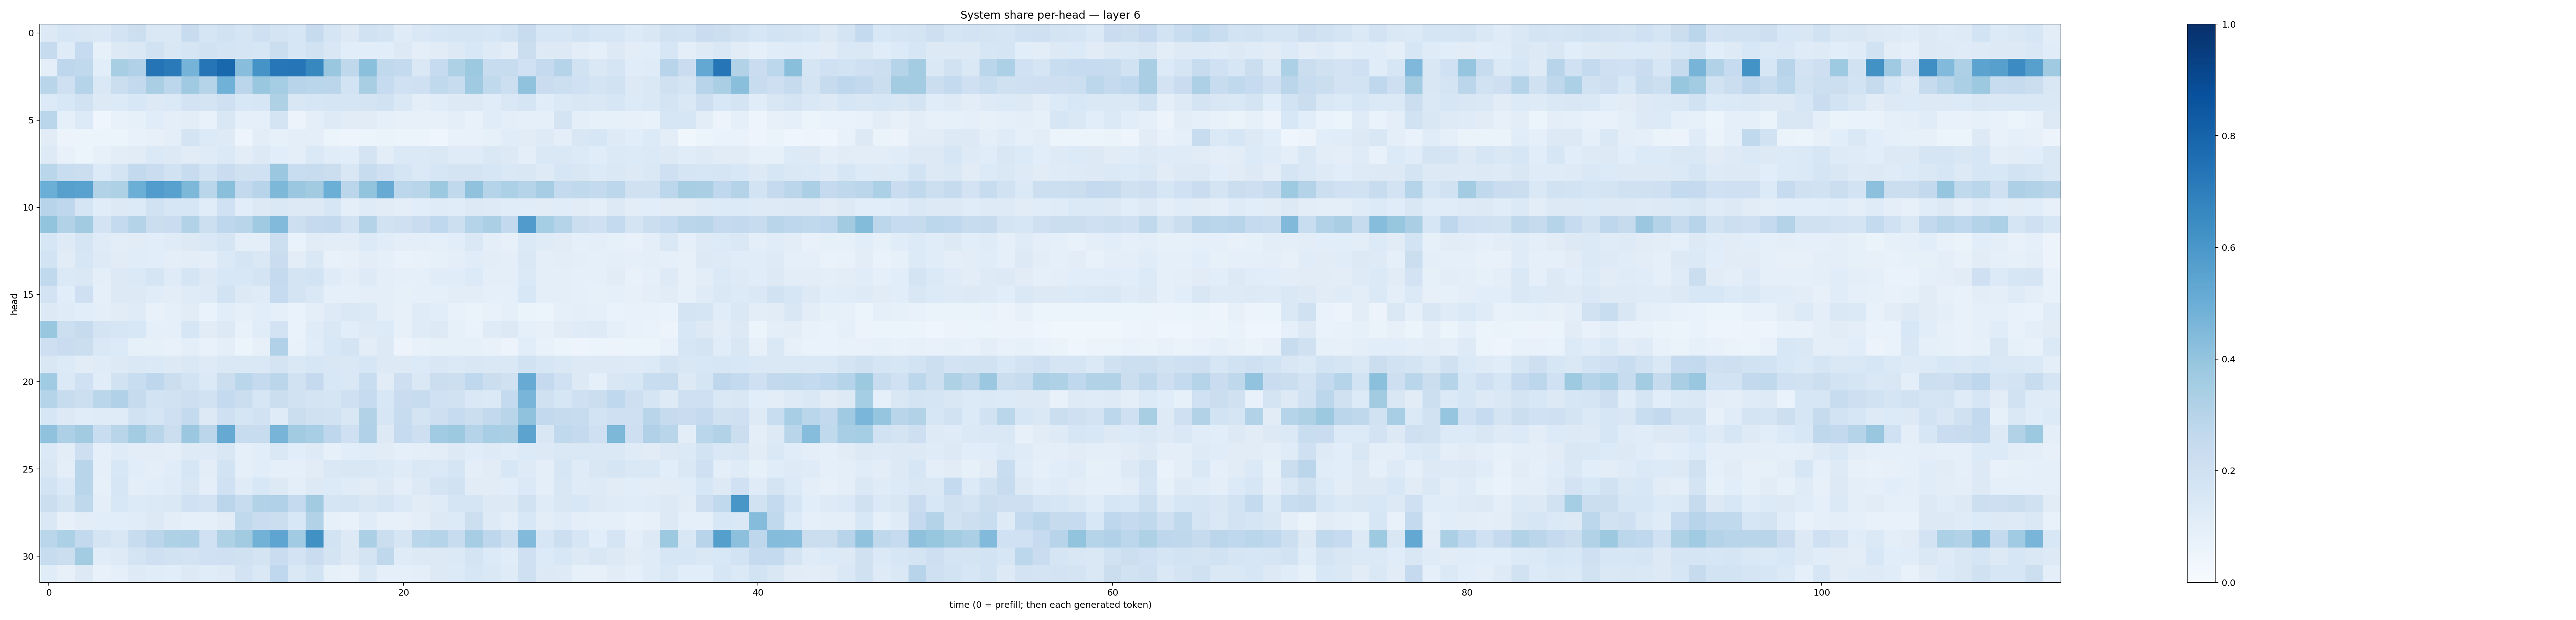

The table this chart was drawn from, first rows:
0.1293336, 0.16025968, 0.15222488, 0.14476527, 0.18177345, 0.21572457, 0.14777274, 0.14147778, 0.2350204, 0.17029068, 0.1921749, 0.16465573, 0.20714702, 0.17529713, 0.16306481, 0.24475442, 0.16734585, 0.13073939, 0.19305158, 0.17582718, 0.12091062, 0.1473667, 0.16288382, 0.16507353
0.2446, 0.1179, 0.248, 0.08291, 0.1256, 0.1433, 0.1946, 0.1495, 0.1659, 0.1941, 0.1766, 0.1675, 0.1585, 0.2247, 0.1584, 0.1907, 0.1516, 0.1073, 0.1058, 0.106, 0.1312, 0.1015, 0.1131, 0.1254
0.1014, 0.2763, 0.2645, 0.1059, 0.342, 0.3184, 0.7353, 0.7131, 0.4732, 0.7287, 0.7869, 0.4269, 0.6124, 0.7242, 0.7277, 0.6633, 0.3876, 0.2731, 0.42, 0.2621, 0.2556, 0.1458, 0.2493, 0.322
0.2891, 0.2074, 0.3008, 0.146, 0.2261, 0.2606, 0.3384, 0.2777, 0.3705, 0.2981, 0.4868, 0.285, 0.3873, 0.3541, 0.2935, 0.2885, 0.2818, 0.1866, 0.3413, 0.2487, 0.2019, 0.2108, 0.2623, 0.2351
0.1341, 0.1524, 0.1877, 0.1302, 0.135, 0.1539, 0.1298, 0.1399, 0.1805, 0.1725, 0.2043, 0.1551, 0.162, 0.3208, 0.151, 0.1615, 0.166, 0.1708, 0.1775, 0.1903, 0.1459, 0.09719, 0.1142, 0.1307
0.2875, 0.09088, 0.1343, 0.04398, 0.07135, 0.08342, 0.1143, 0.09495, 0.105, 0.07778, 0.1497, 0.09328, 0.08671, 0.1728, 0.05701, 0.0996, 0.1211, 0.1122, 0.1096, 0.09339, 0.08059, 0.08024, 0.07824, 0.0949
0.1102, 0.05638, 0.05893, 0.05178, 0.05873, 0.07303, 0.08089, 0.1012, 0.1721, 0.1339, 0.1235, 0.04741, 0.1031, 0.08591, 0.09708, 0.09957, 0.05404, 0.05048, 0.0619, 0.06287, 0.05206, 0.06, 0.04621, 0.07103
0.1236, 0.07411, 0.06102, 0.07835, 0.1034, 0.1123, 0.1403, 0.1281, 0.112, 0.1185, 0.1394, 0.103, 0.1328, 0.1063, 0.09506, 0.1368, 0.1142, 0.1064, 0.1792, 0.1039, 0.1391, 0.1402, 0.1411, 0.1186
0.2862, 0.2318, 0.2247, 0.1359, 0.1739, 0.2584, 0.2278, 0.1877, 0.2376, 0.1867, 0.2287, 0.1962, 0.2031, 0.3827, 0.231, 0.2421, 0.2232, 0.1512, 0.236, 0.2049, 0.171, 0.1392, 0.16, 0.1719
0.4961, 0.5608, 0.5539, 0.313, 0.3206, 0.4965, 0.5751, 0.558, 0.4567, 0.2866, 0.4241, 0.26, 0.2936, 0.4538, 0.3799, 0.3608, 0.497, 0.2847, 0.401, 0.5115, 0.2812, 0.2914, 0.3756, 0.2644
0.2959, 0.2768, 0.1711, 0.1158, 0.1278, 0.1348, 0.1904, 0.1572, 0.1623, 0.1135, 0.2016, 0.1079, 0.1286, 0.1442, 0.1296, 0.1286, 0.1621, 0.0994, 0.1185, 0.1103, 0.09905, 0.1082, 0.119, 0.1152
0.4012, 0.3144, 0.3614, 0.1829, 0.2575, 0.306, 0.2249, 0.227, 0.3156, 0.2155, 0.2751, 0.2926, 0.3681, 0.4415, 0.2154, 0.2502, 0.2616, 0.188, 0.308, 0.1939, 0.2063, 0.2276, 0.2691, 0.2162
0.1613, 0.1225, 0.1707, 0.1188, 0.1039, 0.1103, 0.1091, 0.1198, 0.1286, 0.1415, 0.1646, 0.0942, 0.09631, 0.2183, 0.07029, 0.1126, 0.1052, 0.1031, 0.1356, 0.1157, 0.09764, 0.1012, 0.08842, 0.1064
0.184, 0.1105, 0.1605, 0.1239, 0.1132, 0.1137, 0.1066, 0.09459, 0.1037, 0.09389, 0.1369, 0.1649, 0.1437, 0.2284, 0.1054, 0.1463, 0.07792, 0.08073, 0.1051, 0.08706, 0.06791, 0.07529, 0.0856, 0.1003
0.262, 0.1373, 0.1479, 0.0983, 0.1263, 0.1397, 0.1707, 0.1181, 0.1717, 0.1282, 0.1541, 0.1533, 0.1744, 0.2517, 0.1789, 0.185, 0.1179, 0.0979, 0.1226, 0.09782, 0.08595, 0.08594, 0.1166, 0.1167
0.1833, 0.1062, 0.2109, 0.08826, 0.1312, 0.1255, 0.1148, 0.1048, 0.1202, 0.1243, 0.1863, 0.1256, 0.1195, 0.2466, 0.1774, 0.1471, 0.08594, 0.0917, 0.1007, 0.1015, 0.08456, 0.09107, 0.09323, 0.1023
0.1299, 0.1177, 0.1086, 0.09378, 0.1122, 0.1205, 0.07694, 0.08861, 0.113, 0.07004, 0.106, 0.09037, 0.1064, 0.09212, 0.06681, 0.09743, 0.1235, 0.1418, 0.137, 0.1014, 0.07852, 0.1197, 0.1089, 0.07606
0.3868, 0.2169, 0.2429, 0.1757, 0.162, 0.1535, 0.0899, 0.09172, 0.1606, 0.1103, 0.1324, 0.07564, 0.1143, 0.1813, 0.06964, 0.1184, 0.1411, 0.1092, 0.1218, 0.1361, 0.08023, 0.1199, 0.1313, 0.08245
0.2124, 0.2272, 0.2224, 0.1446, 0.1363, 0.08408, 0.08296, 0.07385, 0.1015, 0.07771, 0.09393, 0.05928, 0.07971, 0.319, 0.07608, 0.1134, 0.154, 0.1785, 0.1025, 0.1295, 0.05495, 0.07407, 0.08265, 0.08416
0.15, 0.1361, 0.112, 0.1178, 0.1289, 0.1459, 0.137, 0.1319, 0.1425, 0.123, 0.1423, 0.1475, 0.142, 0.1774, 0.1474, 0.1635, 0.1489, 0.1418, 0.1594, 0.1314, 0.1326, 0.1362, 0.1485, 0.1391
0.3666, 0.1396, 0.2005, 0.1138, 0.1888, 0.2326, 0.2752, 0.2213, 0.1858, 0.1368, 0.2191, 0.2881, 0.2532, 0.2847, 0.1877, 0.2531, 0.1525, 0.1422, 0.2331, 0.1097, 0.2145, 0.1441, 0.2237, 0.2157
0.301, 0.2412, 0.2161, 0.2872, 0.3196, 0.2438, 0.1859, 0.1897, 0.2135, 0.1943, 0.2568, 0.2213, 0.1583, 0.2188, 0.1929, 0.1742, 0.1672, 0.2102, 0.2473, 0.1546, 0.2275, 0.242, 0.1994, 0.1906
0.1565, 0.1319, 0.1165, 0.1209, 0.1187, 0.1937, 0.1703, 0.2037, 0.2575, 0.1306, 0.2074, 0.1664, 0.1915, 0.1175, 0.2195, 0.1981, 0.1927, 0.1488, 0.3143, 0.1636, 0.2411, 0.1719, 0.2147, 0.2462
0.4077, 0.3263, 0.3606, 0.2339, 0.2899, 0.3582, 0.2924, 0.2255, 0.3801, 0.2834, 0.5152, 0.238, 0.2394, 0.4712, 0.3631, 0.3445, 0.2761, 0.206, 0.3185, 0.1292, 0.2465, 0.2126, 0.3642, 0.3763
0.1392, 0.1036, 0.2136, 0.08725, 0.1186, 0.1023, 0.1045, 0.09727, 0.1248, 0.1223, 0.1504, 0.09228, 0.1093, 0.1469, 0.1082, 0.1247, 0.08564, 0.1092, 0.1156, 0.1128, 0.09148, 0.09711, 0.1044, 0.1255
0.1517, 0.09715, 0.2891, 0.09226, 0.1552, 0.1062, 0.09974, 0.1167, 0.1638, 0.1032, 0.1859, 0.09189, 0.1071, 0.08841, 0.09117, 0.1103, 0.142, 0.1498, 0.1501, 0.1378, 0.1195, 0.1462, 0.1387, 0.1707
0.1871, 0.1394, 0.2929, 0.08306, 0.1596, 0.1009, 0.106, 0.1182, 0.1507, 0.09434, 0.2012, 0.1207, 0.1532, 0.13, 0.0941, 0.1307, 0.1353, 0.1193, 0.1131, 0.1328, 0.09404, 0.1295, 0.1783, 0.1895
0.2248, 0.1735, 0.2713, 0.09432, 0.1549, 0.1352, 0.1401, 0.1453, 0.2005, 0.1802, 0.283, 0.2414, 0.3137, 0.3172, 0.2507, 0.3602, 0.165, 0.1736, 0.1491, 0.1673, 0.1371, 0.1117, 0.1193, 0.1717
0.1462, 0.08105, 0.1039, 0.106, 0.1082, 0.1168, 0.1298, 0.1024, 0.09103, 0.09357, 0.1099, 0.263, 0.2299, 0.226, 0.1543, 0.3101, 0.08505, 0.0709, 0.1161, 0.08112, 0.0811, 0.09713, 0.1314, 0.1356
0.288, 0.3296, 0.2591, 0.1747, 0.1499, 0.242, 0.2821, 0.324, 0.3266, 0.2008, 0.3236, 0.3612, 0.4773, 0.5352, 0.3651, 0.6253, 0.185, 0.1255, 0.3323, 0.2198, 0.1685, 0.2888, 0.304, 0.2364
0.2379, 0.2231, 0.359, 0.1166, 0.1246, 0.1744, 0.2035, 0.1878, 0.1806, 0.2004, 0.2058, 0.197, 0.179, 0.2282, 0.1836, 0.2296, 0.1731, 0.1257, 0.1754, 0.2734, 0.1206, 0.1255, 0.1306, 0.1396
0.1149, 0.08026, 0.1311, 0.07537, 0.09221, 0.1239, 0.1138, 0.1066, 0.1302, 0.1163, 0.1231, 0.1803, 0.1407, 0.2674, 0.146, 0.1851, 0.08547, 0.07366, 0.1434, 0.08883, 0.09308, 0.09707, 0.1267, 0.1361
